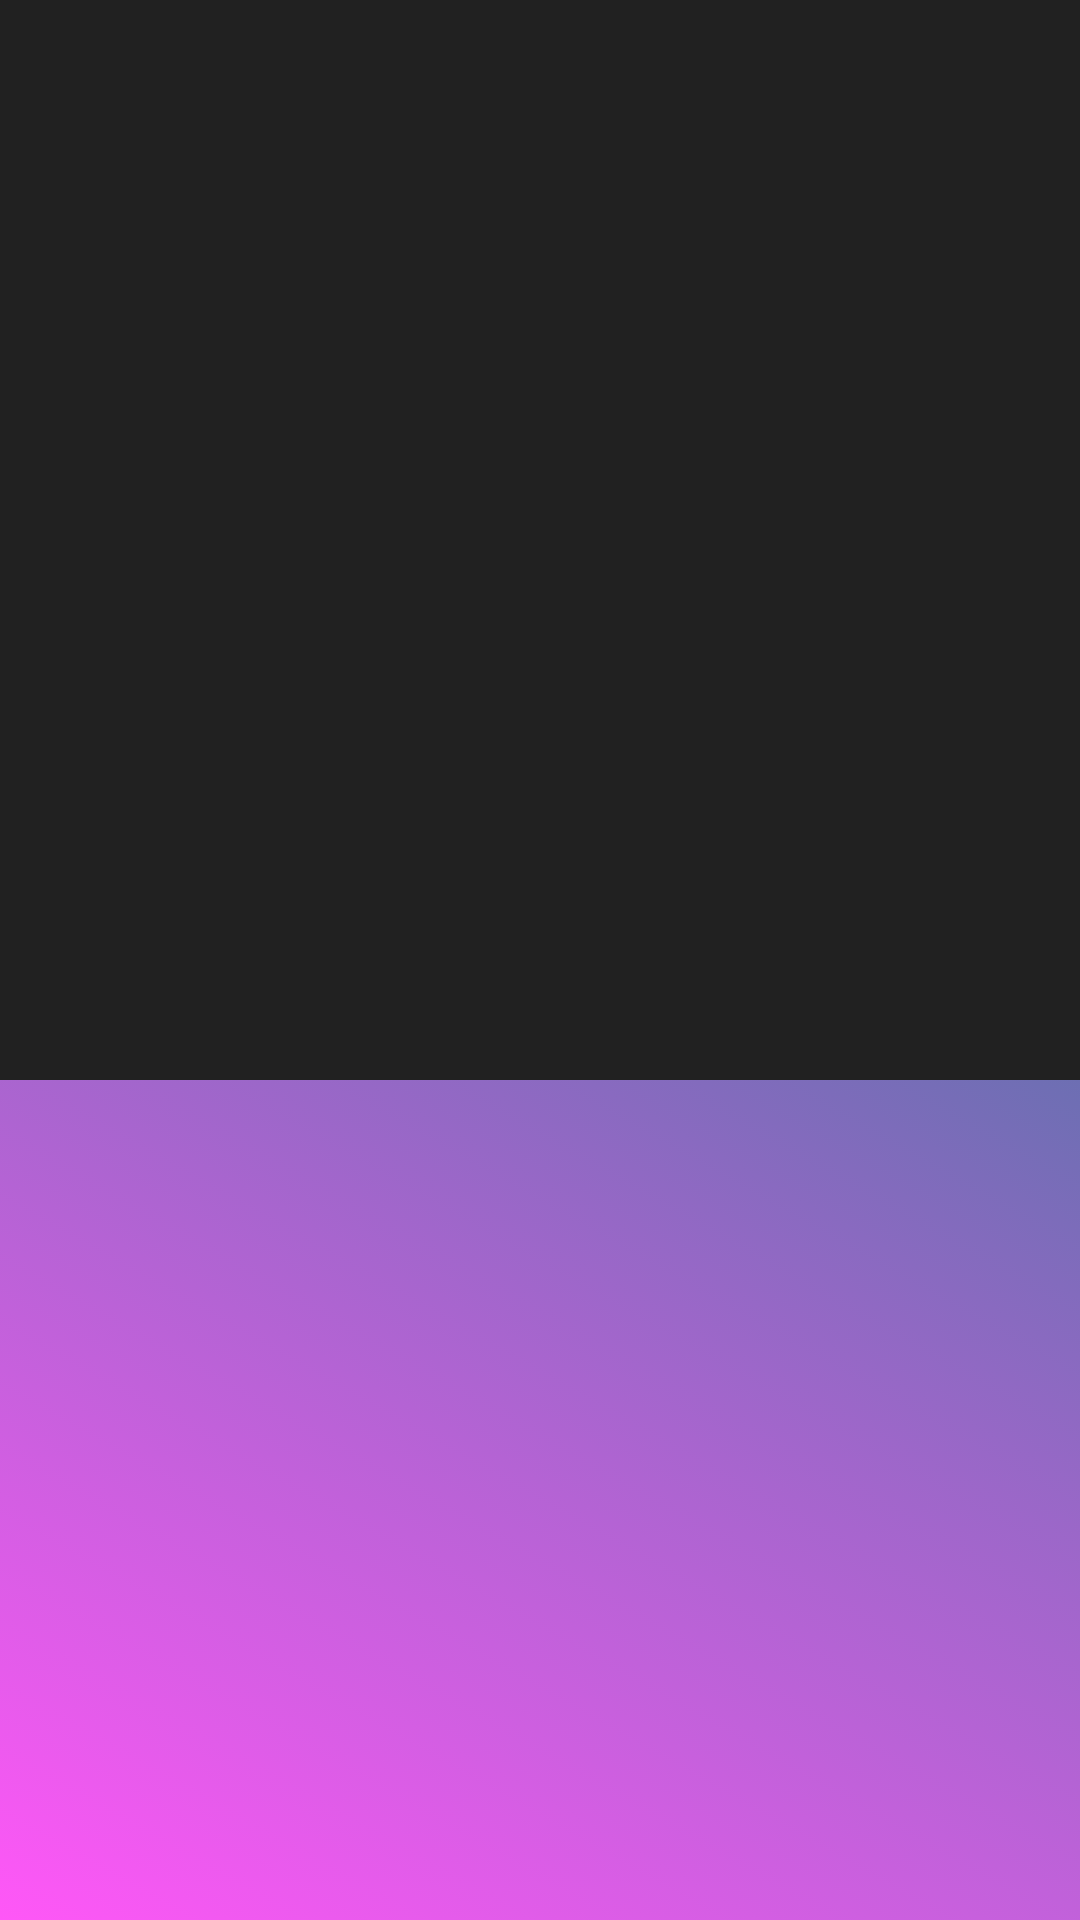

Here is an Android app screen rendered from its layout file. Give the layout XML and the strings, colors and styles it references.
<!-- AndroidManifest.xml: application theme Theme.AppCompat.NoActionBar -->
<!-- res/layout/activity_detail.xml -->
<?xml version="1.0" encoding="utf-8"?>
<android.support.design.widget.CoordinatorLayout
	xmlns:android="http://schemas.android.com/apk/res/android"
	xmlns:app="http://schemas.android.com/apk/res-auto"
	xmlns:tools="http://schemas.android.com/tools"
	android:id="@+id/rootBackground"
	android:layout_width="match_parent"
	android:layout_height="match_parent"
	android:fitsSystemWindows="true"
	android:background="@drawable/gradient_animation_list"
	tools:context="com.bonnetrouge.toonup.Activities.DetailActivity">

	<android.support.design.widget.AppBarLayout
		android:id="@+id/appBar"
		android:layout_width="match_parent"
		android:layout_height="360dp"
		android:fitsSystemWindows="true">

		<android.support.design.widget.CollapsingToolbarLayout
			android:id="@+id/collapsibleToolbar"
			android:layout_width="match_parent"
			android:layout_height="match_parent"
			android:fitsSystemWindows="true"
			app:contentScrim="@drawable/dark_blue_red_gradient"
			app:layout_scrollFlags="scroll|exitUntilCollapsed">

			<ImageView
				android:id="@+id/parallaxImage"
				android:transitionName="DetailParallaxImage"
				android:layout_width="match_parent"
				android:layout_height="match_parent"
				android:scaleType="fitXY"
				app:layout_collapseMode="parallax"
				tools:ignore="UnusedAttribute"/>

			<android.support.v7.widget.Toolbar
				android:id="@+id/toolbar"
				android:layout_width="match_parent"
				android:layout_height="?attr/actionBarSize"
				app:layout_collapseMode="pin"
				app:popupTheme="@style/PopupOverlay"/>

		</android.support.design.widget.CollapsingToolbarLayout>
	</android.support.design.widget.AppBarLayout>

	<android.support.v7.widget.RecyclerView
		android:id="@+id/detailsRecyclerView"
		android:layout_width="match_parent"
		android:layout_height="match_parent"
		android:clipToPadding="false"
		android:paddingTop="8dp"
		app:layout_behavior="@string/appbar_scrolling_view_behavior"
		tools:context="com.bonnetrouge.toonup.Activities.DetailActivity"
		tools:showIn="@layout/activity_detail"/>
	<TextView
		android:id="@+id/errorMessage"
		android:text="@string/connectivity_error_msg"
		android:layout_width="match_parent"
		android:layout_height="match_parent"
		android:gravity="center"
		android:visibility="invisible"/>



</android.support.design.widget.CoordinatorLayout>
<!-- resources referenced by this layout -->
<resources>
  <color name="colorAccent">#ffd4f5</color>
  <!-- drawable dark_blue_red_gradient (drawable) -->
  <shape xmlns:android="http://schemas.android.com/apk/res/android" android:shape="rectangle" >
  <gradient
  android:type="linear"
  android:startColor="#FF080080"
  android:endColor="#FFff0000"
  android:angle="45"/>
  </shape>
  <!-- drawable gradient_animation_list (drawable) -->
  <?xml version="1.0" encoding="utf-8"?>
  <animation-list xmlns:android="http://schemas.android.com/apk/res/android">
  	<item
  		android:drawable="@drawable/purple_teal_gradient"
  		android:duration="7500" />
  	<item
  		android:drawable="@drawable/red_violet_gradient"
  		android:duration="7500" />
  	<item
  		android:drawable="@drawable/violet_red_gradient"
  		android:duration="7500" />
  </animation-list>
  <string name="connectivity_error_msg">Your internet fucked up… Swipe down to refresh!</string>
  <style name="PopupOverlay" parent="ThemeOverlay.AppCompat.Light" />
  <!-- drawable purple_teal_gradient (drawable) -->
  <shape xmlns:android="http://schemas.android.com/apk/res/android" android:shape="rectangle" >
  	<gradient
  		android:type="linear"
  		android:startColor="#FFFF57F7"
  		android:endColor="#FF008080"
  		android:angle="45"/>
  </shape>
  <!-- drawable red_violet_gradient (drawable) -->
  <shape xmlns:android="http://schemas.android.com/apk/res/android" android:shape="rectangle" >
  	<gradient
  		android:type="linear"
  		android:startColor="#FFFF3675"
  		android:endColor="#FFBD0DB4"
  		android:angle="45"/>
  </shape>
  <!-- drawable violet_red_gradient (drawable) -->
  <shape xmlns:android="http://schemas.android.com/apk/res/android" android:shape="rectangle" >
  	<gradient
  		android:type="linear"
  		android:startColor="#FFFF5CE4"
  		android:endColor="#FFFF0000"
  		android:angle="45"/>
  </shape>
</resources>
